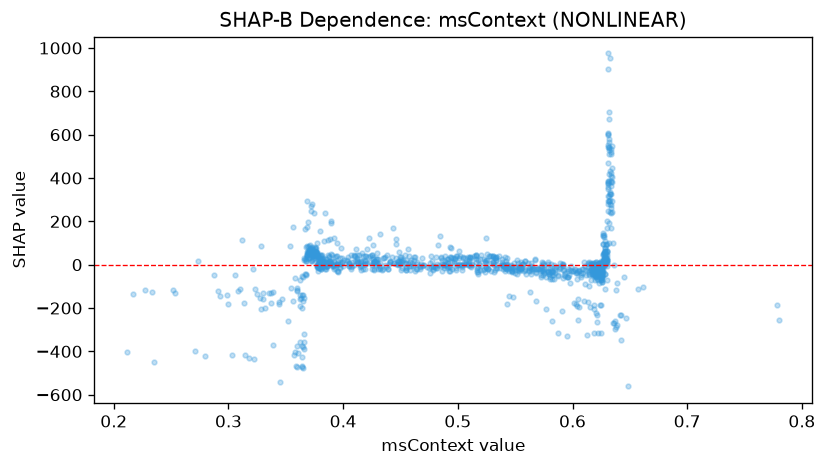

The table this chart was drawn from, first rows:
feature_value, shap_value
0.4512, 13.85
0.525, -11.18
0.3817, -12.48
0.631, 317.2
0.5095, 19.98
0.5675, 27.74
0.3755, 61.12
0.3697, 64.3
0.3097, -114.4
0.383, 4.125
0.413, 12.72
0.592, -8.162
0.2355, -450.3
0.4942, 32.91
0.4272, 14.61
0.3683, 38.34
0.3957, -31.89
0.6212, -6.812
0.4705, 0.6428
0.5098, -3.238
0.3943, 3.321
0.4863, 19.47
0.374, 67.43
0.5825, -35.98
0.2797, -419.7
0.4597, 9.071
0.4248, 46.4
0.384, 10.26
0.455, -13.28
0.5247, 23.12
0.6108, -22.66
0.5235, 15.96
0.3708, 70.63
0.405, -7.734
0.3775, -9.599
0.37, 29.76
0.4818, -14.45
0.4035, 22.49
0.4308, 1.496
0.624, -34.79
0.5033, 0.3408
0.3705, 60.02
0.4075, -6.917
0.6237, -28.51
0.5753, -19.3
0.4582, -24.65
0.3913, -1.292
0.374, 44
0.3728, 59.53
0.3, -182.4
0.5397, -7.049
0.379, 35.6
0.489, 15.76
0.592, -22.5
0.3848, 28.26
0.552, -41.92
0.6248, -12.22
0.4975, 28.23
0.3645, -138.2
0.379, 39.33
... 1,053 more rows
